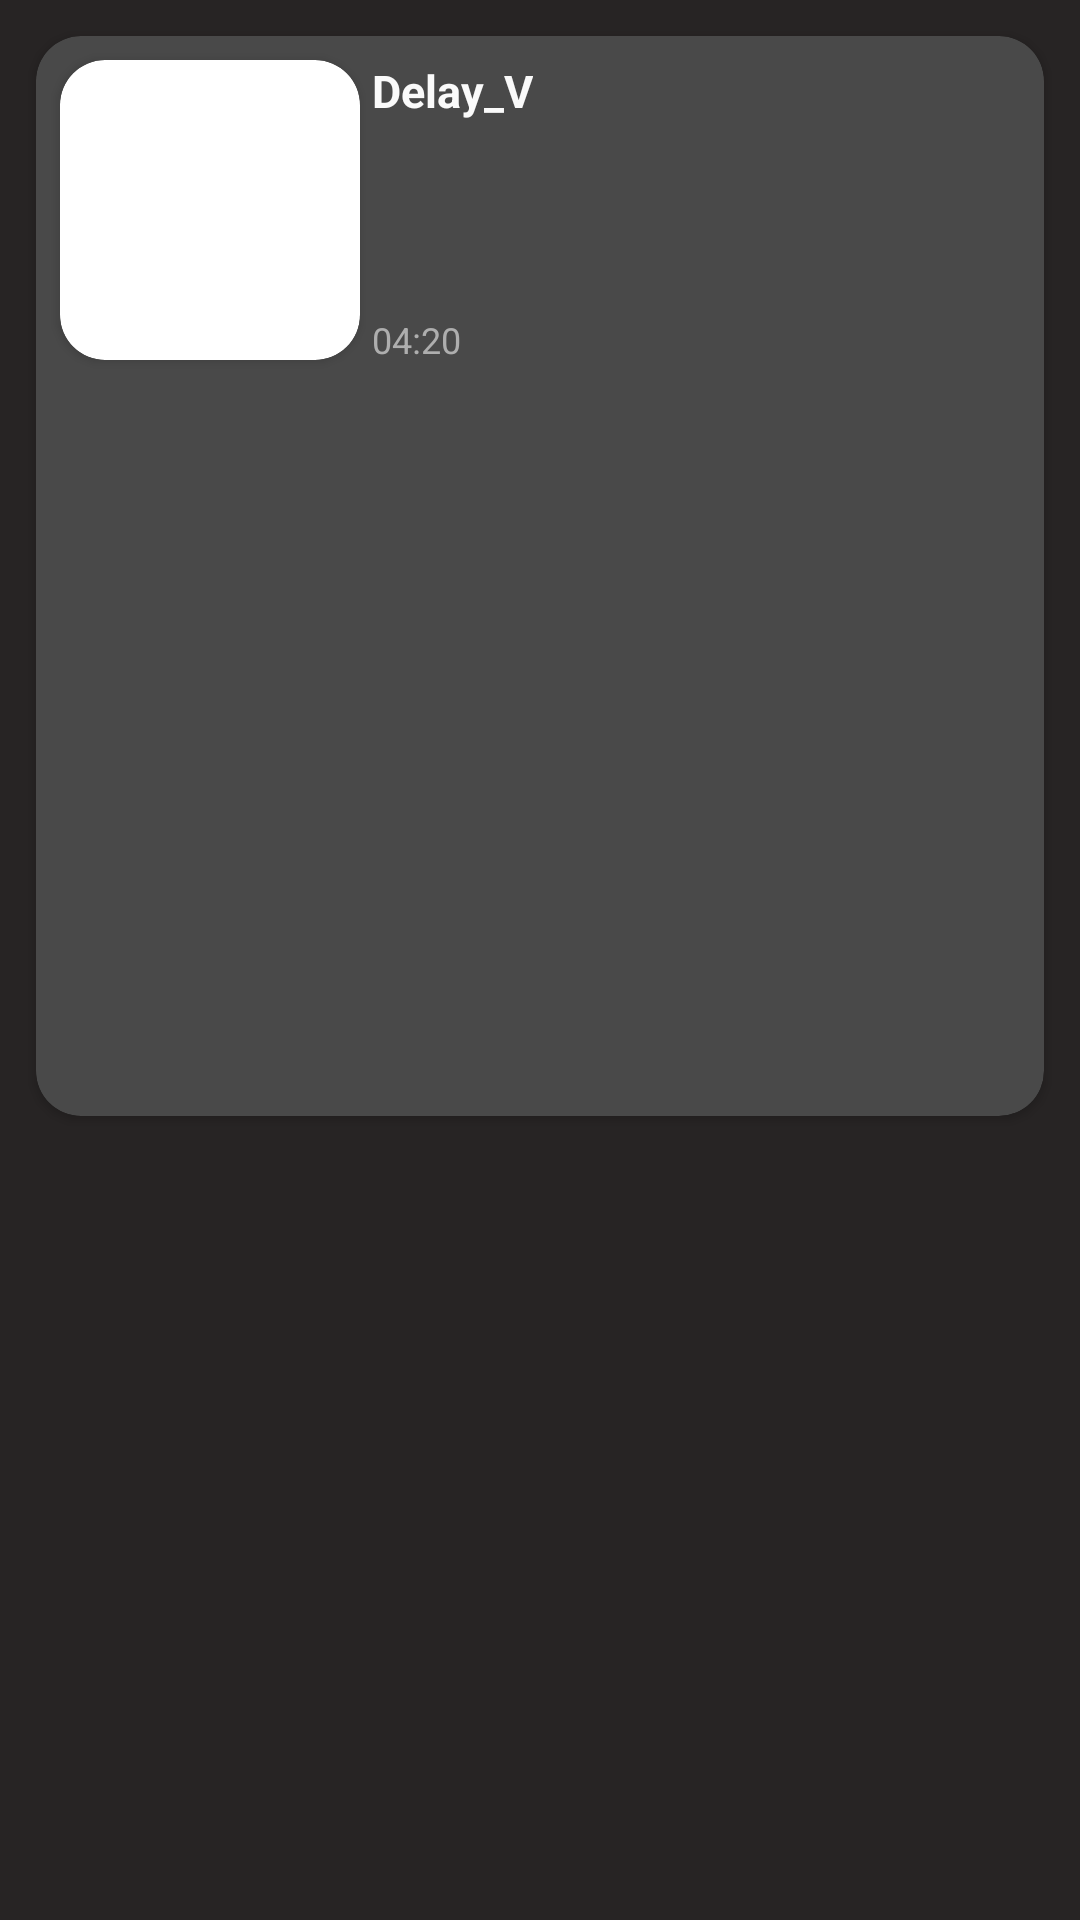

This screen was rendered from an Android layout file. Write that file and the resources it references.
<!-- AndroidManifest.xml: application theme Theme.Pont -->
<!-- res/layout/user_fragment.xml -->
<?xml version="1.0" encoding="utf-8"?>
<layout xmlns:tools="http://schemas.android.com/tools"
    xmlns:android="http://schemas.android.com/apk/res/android"
    xmlns:app="http://schemas.android.com/apk/res-auto">
<androidx.constraintlayout.widget.ConstraintLayout
    android:id="@+id/mainLayout"
    android:layout_width="match_parent"
    android:layout_height="match_parent"
    android:background="#272424"
    android:clipChildren="false"
    android:clipToPadding="false"
    android:outlineProvider="none">

    <androidx.cardview.widget.CardView
        android:layout_width="0dp"
        android:layout_height="0dp"
        android:layout_margin="12dp"
        app:cardBackgroundColor="#494949"
        app:cardCornerRadius="15dp"
        app:layout_constraintBottom_toTopOf="@+id/guideline"
        app:layout_constraintEnd_toEndOf="parent"
        app:layout_constraintStart_toStartOf="parent"
        app:layout_constraintTop_toTopOf="parent">

        <TextView
            android:id="@+id/tvName"
            android:layout_width="wrap_content"
            android:layout_height="wrap_content"
            android:layout_marginStart="112dp"
            android:layout_marginTop="8dp"
            android:shadowColor="#FFFFFF"
            android:text="Delay_V"
            android:textColor="#FAFAFA"
            android:textSize="15dp"
            android:textStyle="bold" />

        <TextView
            android:id="@+id/tvAddTime"
            android:layout_width="wrap_content"
            android:layout_height="wrap_content"
            android:layout_marginStart="112dp"
            android:layout_marginTop="93dp"
            android:shadowColor="#BABABA"
            android:text="04:20"
            android:textColor="#AEAEAE"
            android:textSize="12dp" />

        <androidx.recyclerview.widget.RecyclerView
            android:id="@+id/rvAlcohol"
            android:layout_width="match_parent"
            android:layout_height="match_parent"
            android:layout_marginStart="5dp"
            android:layout_marginTop="120dp"
            android:layout_marginEnd="5dp"
            android:layout_marginBottom="40dp"
            tools:listitem="@layout/alcohol_item" />

        <androidx.cardview.widget.CardView
            android:layout_width="wrap_content"
            android:layout_height="wrap_content"
            android:layout_margin="8dp"
            app:cardCornerRadius="15dp">

            <ImageView
                android:id="@+id/ivMainPhoto"
                android:layout_width="100dp"
                android:layout_height="100dp"
                android:scaleType="centerCrop"
                tools:srcCompat="@tools:sample/avatars" />
        </androidx.cardview.widget.CardView>

    </androidx.cardview.widget.CardView>

    <androidx.constraintlayout.widget.Guideline
        android:id="@+id/guideline"
        android:layout_width="wrap_content"
        android:layout_height="wrap_content"
        android:orientation="horizontal"
        app:layout_constraintGuide_percent="0.60" />

</androidx.constraintlayout.widget.ConstraintLayout>
</layout>
<!-- res/layout/alcohol_item.xml (included above) -->
<?xml version="1.0" encoding="utf-8"?>
    <layout xmlns:android="http://schemas.android.com/apk/res/android"
        xmlns:app="http://schemas.android.com/apk/res-auto">
<androidx.constraintlayout.widget.ConstraintLayout
    android:layout_width="wrap_content"
    android:layout_height="wrap_content">

    <androidx.cardview.widget.CardView
        android:layout_width="wrap_content"
        android:layout_height="wrap_content"
        android:layout_margin="2dp"
        app:cardBackgroundColor="#373737"
        app:cardCornerRadius="4dp"
        app:layout_constraintBottom_toBottomOf="parent"
        app:layout_constraintEnd_toEndOf="parent"
        app:layout_constraintStart_toStartOf="parent"
        app:layout_constraintTop_toTopOf="parent">

        <ImageView
            android:id="@+id/ivAlc"
            android:layout_width="67dp"
            android:layout_height="150dp"
            android:padding="5dp"
            android:scaleType="centerCrop"
            app:srcCompat="@mipmap/alcohol_bottle_foreground" />

        <TextView
            android:id="@+id/tvNameAlc"
            android:layout_width="67dp"
            android:layout_height="wrap_content"
            android:layout_marginTop="150dp"
            android:gravity="center"
            android:text="TextView"
            android:textColor="#FFFFFF"
            android:textSize="12dp"
            android:textStyle="bold" />
    </androidx.cardview.widget.CardView>
</androidx.constraintlayout.widget.ConstraintLayout>
</layout>
<!-- resources referenced by this layout -->
<resources>
  <!-- mipmap alcohol_bottle_foreground: png bitmap (mipmap-hdpi, 17501 bytes) -->
  <style name="Theme.Pont" parent="Theme.MaterialComponents.DayNight.NoActionBar">
          
          <item name="colorPrimary">@color/purple_500</item>
          <item name="colorPrimaryVariant">@color/purple_700</item>
          <item name="colorOnPrimary">@color/white</item>
          
          <item name="colorSecondary">@color/teal_200</item>
          <item name="colorSecondaryVariant">@color/teal_700</item>
          <item name="colorOnSecondary">@color/black</item>
          <item name="android:windowFullscreen">true</item>
          
          <item name="android:statusBarColor" tools:targetApi="l">?attr/colorPrimaryVariant</item>
          
      </style>
  <!-- not gathered from this repository: default colours our renderer supplied (Android Studio template values) -->
  <color name="purple_500">#FF6200EE</color>
  <color name="purple_700">#FF3700B3</color>
  <color name="teal_200">#FF03DAC5</color>
  <color name="teal_700">#FF018786</color>
  <color name="black">#FF000000</color>
  <color name="white">#FFFFFFFF</color>
</resources>
